Run: headless pygame with SDL's dummy video driver; simulated clock (each Clock.tick advances the game by its frame time, no real sleeping); random seed 0; keys injected as events and as key.get_pressed() state; no mouse input.
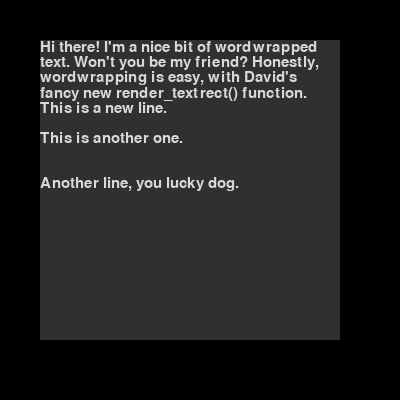
Frame 1 of 2 · flips 1–60 · no input
Frame 2 of 2 · flips 61–180 · tapped SPACE, RETURN · held RIGHT (→), D (game ended) · screen unchanged from frame 1, image omitted

The pygame program that drew these frames:

#! /usr/bin/env python


class TextRectException(BaseException):
    def __init__(self, message=None):
        self.message = message

    def __str__(self):
        return self.message


def render_textrect(string, font, rect, text_color, background_color, justification=0):
    """Returns a surface containing the passed text string, reformatted
    to fit within the given rect, word-wrapping as necessary. The text
    will be anti-aliased.

    Takes the following arguments:

    string - the text you wish to render. \n begins a new line.
    font - a Font object
    rect - a rectstyle giving the size of the surface requested.
    text_color - a three-byte tuple of the rgb value of the
                 text color. ex (0, 0, 0) = BLACK
    background_color - a three-byte tuple of the rgb value of the surface.
    justification - 0 (default) left-justified
                    1 horizontally centered
                    2 right-justified

    Returns the following values:

    Success - a surface object with the text rendered onto it.
    Failure - raises a TextRectException if the text won't fit onto the surface.
    """

    from pygame import Surface

    final_lines = []

    requested_lines = string.splitlines()

    # Create a series of lines that will fit on the provided
    # rectangle.

    for requested_line in requested_lines:
        if font.size(requested_line)[0] > rect.width:
            words = requested_line.split(' ')
            # if any of our words are too long to fit, return.
            for word in words:
                if font.size(word)[0] >= rect.width:
                    raise TextRectException("The word " + word + " is too long to fit in the rect passed.")
            # Start a new line
            accumulated_line = ""
            for word in words:
                test_line = accumulated_line + word + " "
                # Build the line while the words fit.    
                if font.size(test_line)[0] < rect.width:
                    accumulated_line = test_line
                else:
                    final_lines.append(accumulated_line)
                    accumulated_line = word + " "
            final_lines.append(accumulated_line)
        else:
            final_lines.append(requested_line)

    # Let's try to write the text out on the surface.

    surface = Surface(rect.size)
    surface.fill(background_color)

    accumulated_height = 0
    for line in final_lines:
        if accumulated_height + font.size(line)[1] >= rect.height:
            raise TextRectException("Once word-wrapped, the text string was too tall to fit in the rect.")
        if line != "":
            tempsurface = font.render(line, 1, text_color)
            if justification == 0:
                surface.blit(tempsurface, (0, accumulated_height))
            elif justification == 1:
                surface.blit(tempsurface, ((rect.width - tempsurface.get_width()) / 2, accumulated_height))
            elif justification == 2:
                surface.blit(tempsurface, (rect.width - tempsurface.get_width(), accumulated_height))
            else:
                raise TextRectException("Invalid justification argument: " + str(justification))
        accumulated_height += font.size(line)[1]

    return surface


if __name__ == '__main__':
    import pygame
    import sys
    import pygame.font
    from pygame.locals import *

    pygame.init()

    display = pygame.display.set_mode((400, 400))

    my_font = pygame.font.Font(None, 22)

    # noinspection PyPep8
    my_string = "Hi there! I'm a nice bit of wordwrapped text. Won't you be my friend? Honestly, wordwrapping is easy, with David's fancy new render_textrect() function.\nThis is a new line.\n\nThis is another one.\n\n\nAnother line, you lucky dog."

    my_rect = pygame.Rect((40, 40, 300, 300))

    rendered_text = render_textrect(my_string, my_font, my_rect, (216, 216, 216), (48, 48, 48), 0)

    if rendered_text:
        display.blit(rendered_text, my_rect.topleft)

    pygame.display.update()

    while not pygame.event.wait().type in (QUIT, KEYDOWN):
        pass
    pygame.quit()
    sys.exit()
